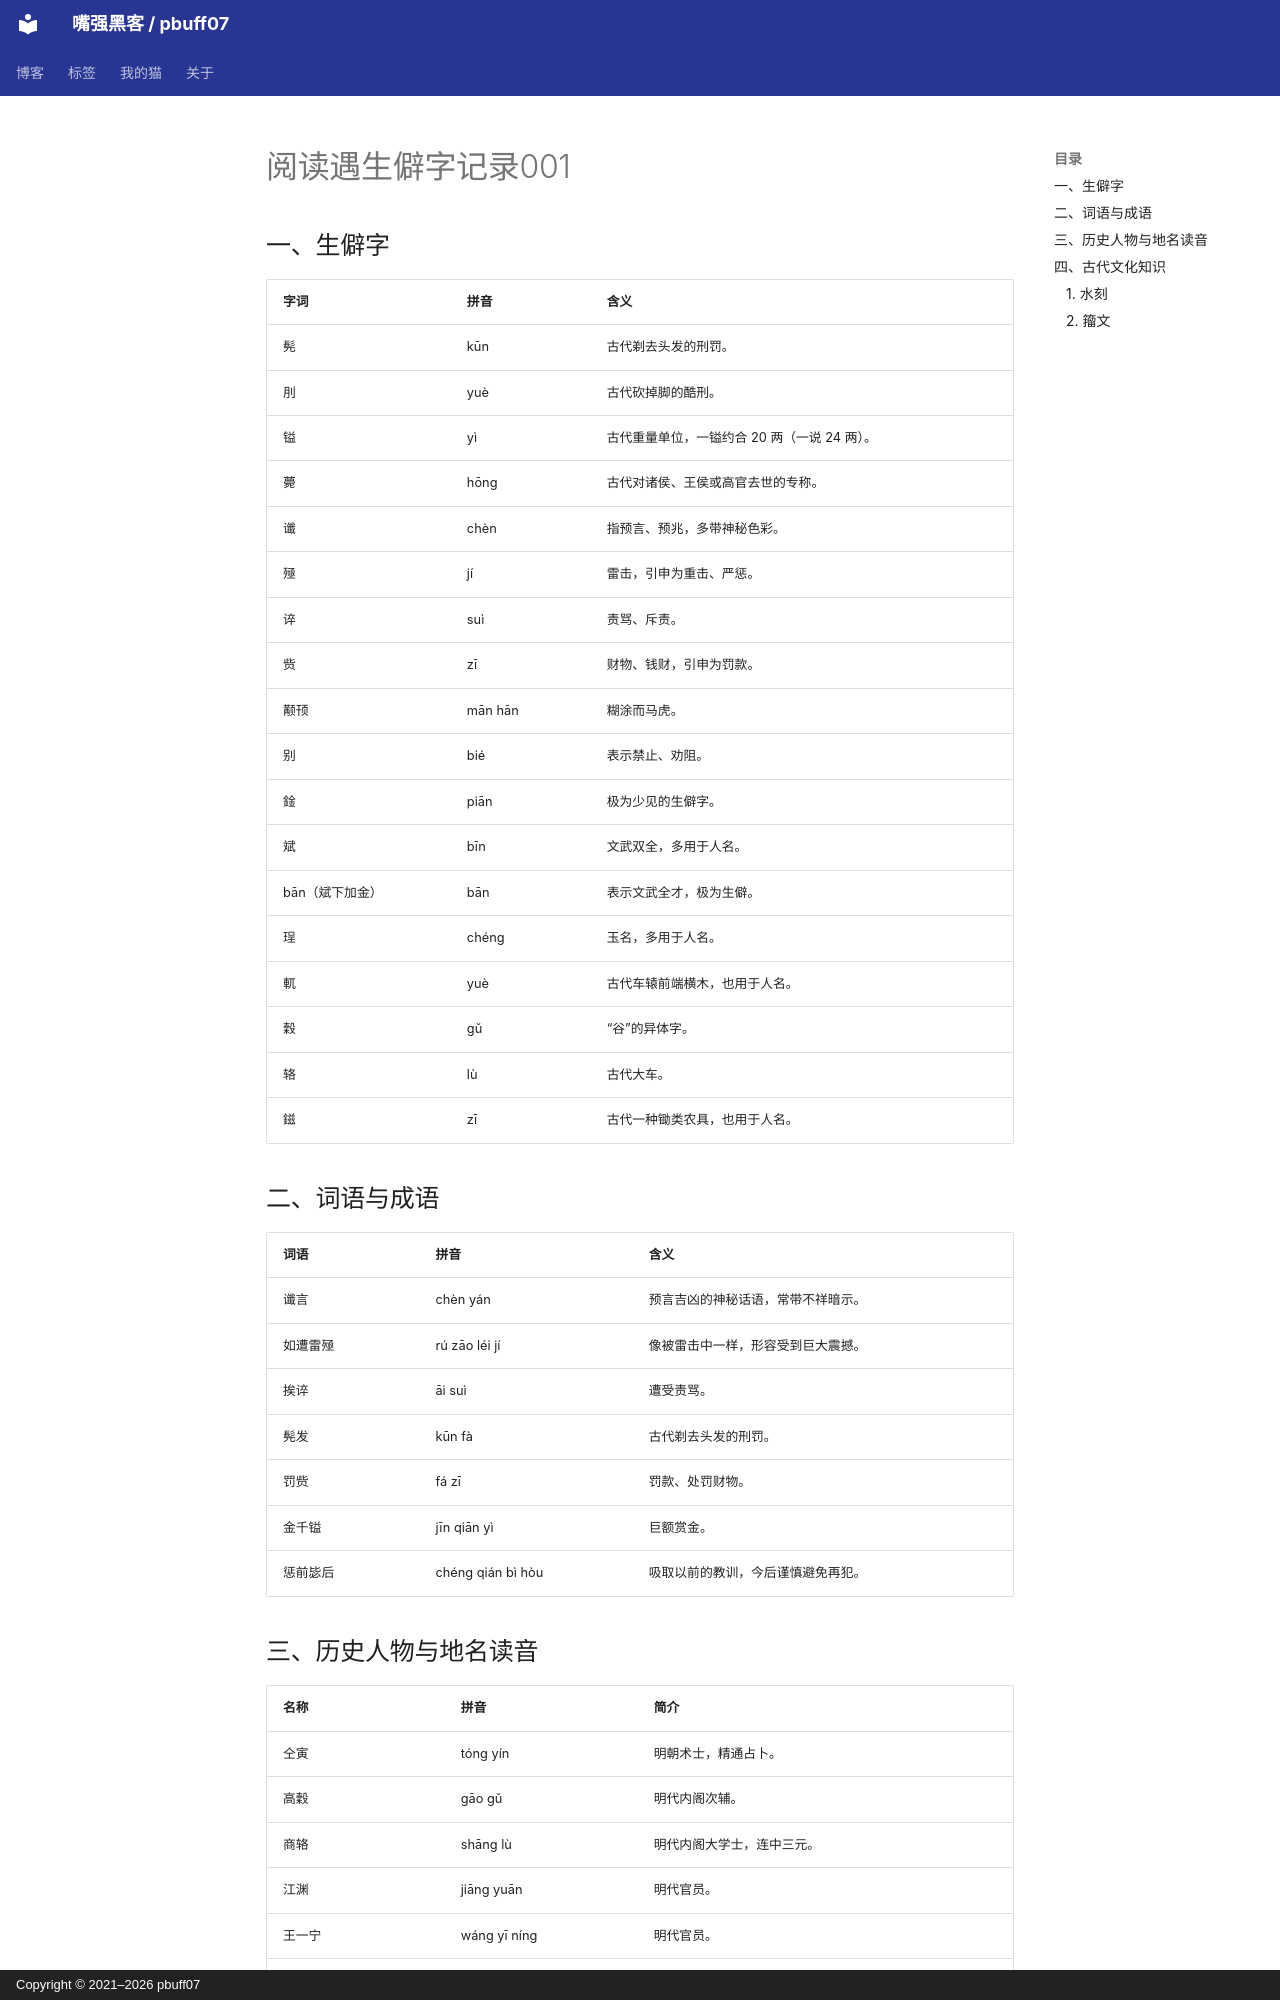

repository: pbuff07/pbuff07.github.io · page: posts/2026-05-07-阅读遇生僻字记录001/index.html · generator: mkdocs · copyright: Copyright © 2021–2026 pbuff07

---
date: 2026-05-07
categories:
- 生活与阅读
tags:
- 阅读
- 生僻字
- 笔记
authors:
- pbuff07
---

# 阅读遇生僻字记录001


## 一、生僻字

| 字词             | 拼音      | 含义 |
|------------------|-----------|------|
| 髡               | kūn       | 古代剃去头发的刑罚。 |
| 刖               | yuè       | 古代砍掉脚的酷刑。 |
| 镒               | yì        | 古代重量单位，一镒约合 20 两（一说 24 两）。 |
| 薨               | hōng      | 古代对诸侯、王侯或高官去世的专称。 |
| 谶               | chèn      | 指预言、预兆，多带神秘色彩。 |
| 殛               | jí        | 雷击，引申为重击、严惩。 |
| 谇               | suì       | 责骂、斥责。 |
| 赀               | zī        | 财物、钱财，引申为罚款。 |
| 颟顸             | mān hān   | 糊涂而马虎。 |
| 别               | bié       | 表示禁止、劝阻。 |
| 鍂               | piān      | 极为少见的生僻字。 |
| 斌               | bīn       | 文武双全，多用于人名。 |
| bān（斌下加金）  | bān       | 表示文武全才，极为生僻。 |
| 珵               | chéng     | 玉名，多用于人名。 |
| 軏               | yuè       | 古代车辕前端横木，也用于人名。 |
| 穀               | gǔ        | “谷”的异体字。 |
| 辂               | lù        | 古代大车。 |
| 鎡               | zī        | 古代一种锄类农具，也用于人名。 |

<!-- more -->

## 二、词语与成语

| 词语     | 拼音                 | 含义 |
|----------|----------------------|------|
| 谶言     | chèn yán             | 预言吉凶的神秘话语，常带不祥暗示。 |
| 如遭雷殛 | rú zāo léi jí        | 像被雷击中一样，形容受到巨大震撼。 |
| 挨谇     | āi suì               | 遭受责骂。 |
| 髡发     | kūn fà               | 古代剃去头发的刑罚。 |
| 罚赀     | fá zī                | 罚款、处罚财物。 |
| 金千镒   | jīn qiān yì          | 巨额赏金。 |
| 惩前毖后 | chéng qián bì hòu    | 吸取以前的教训，今后谨慎避免再犯。 |
